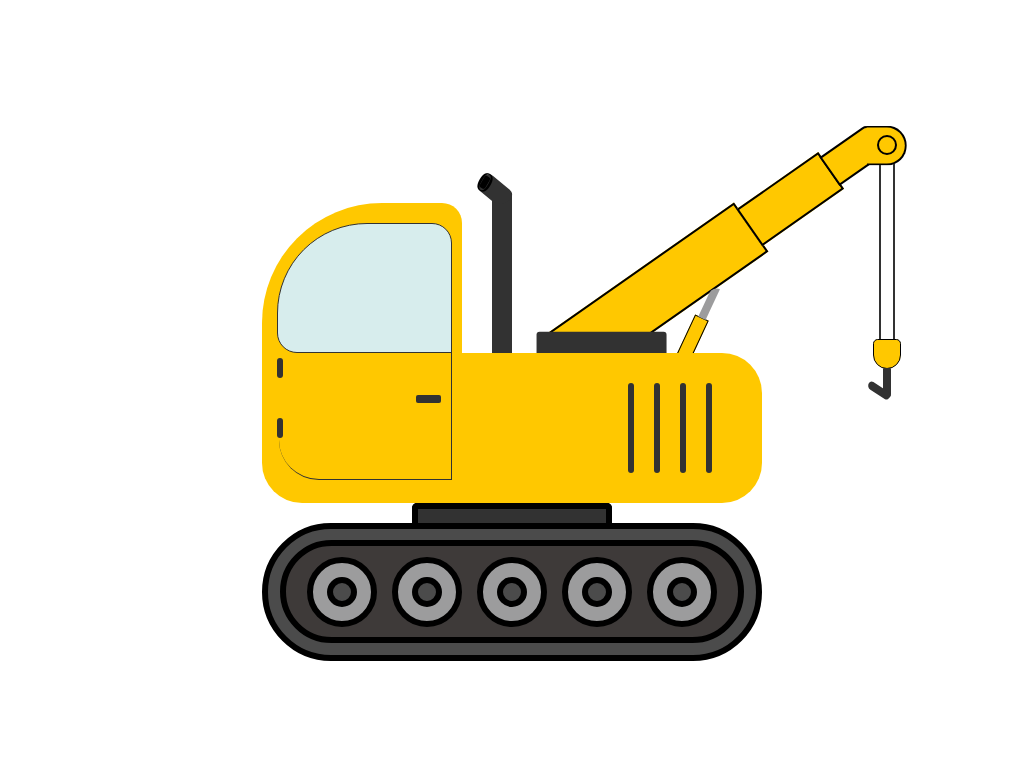

Write the HTML and CSS that draws this image.

<!-- file: index.html -->
<!DOCTYPE html>
<html lang="en">
<head>
  <meta charset="UTF-8">
  <meta http-equiv="X-UA-Compatible" content="IE=edge">
  <meta name="viewport" content="width=device-width, initial-scale=1.0">
  <link rel="stylesheet" href="./style.css">
  <title>Code Keeper</title>
</head>
<body>
<div class="crane">
  <div class="crane__jib">
    <span></span>
    <span></span>
  </div>
  <div class="crane__jib-head"></div>
  <div class="crane__jib-head-rope">
    <div></div>
    <div>
      <span class="crane__jib-head-hook"></span>
    </div>
  </div>
  <div class="crane__body">
    <div class="crane__body-cabin">
      <div class="crane__body-cabin-door"></div>
    </div>
    <div class="crane__body-engine">
      <div>
        <span>0</span>
      </div>
      <span></span><span></span><span></span><span></span>
    </div>
  </div>
  <div class="crane__caterpillar">
    <span></span><span></span><span></span><span></span><span></span>
  </div>
</div>
</body>
</html>

/* file: style.css */
*,
*::before,
*::after {
  margin: 0;
  padding: 0;
  box-sizing: border-box;
}
body {
  height: 100vh;
  display: grid;
  place-items: center;
}
.crane {
  width: 500px;
  display: flex;
  flex-direction: column;
  align-items: center;
}
.crane__caterpillar {
  position: relative;
  width: 100%;
  display: flex;
  align-items: center;
  justify-content: center;
  gap: 15px;
  border-radius: 100px;
  border: 6px solid #000;
  padding: 28px 20px;
  background-color: #4b4b4b;
}
.crane__caterpillar::before {
  content: '';
  position: absolute;
  width: 95%;
  height: 82%;
  background-color: #3e3a39;
  border-radius: 100px;
  border: 6px solid #000;
}
.crane__caterpillar span {
  position: relative;
  width: 70px;
  height: 70px;
  border-radius: 50%;
  border: 6px solid #000;
  background-color: #9c9c9d;
}
.crane__caterpillar span::before {
  content: '';
  position: absolute;
  width: 30px;
  height: 30px;
  left: 50%;
  top: 50%;
  transform: translate(-50%, -50%);
  background-color: #4b4b4b;
  border-radius: 50%;
  border: 6px solid #000;
}
.crane__body {
  position: relative;
  width: 100%;
  display: flex;
  justify-content: center;
  align-items: flex-end;
  transform: translateY(-20px);
}
.crane__body::before {
  content: '';
  position: absolute;
  width: 40%;
  height: 20px;
  left: 50%;
  bottom: -20px;
  transform: translateX(-50%);
  background-color: #323232;
  border-radius: 5px 5px 0 0;
  border: 6px solid #000;
  border-bottom: none;
}
.crane__body-cabin {
  position: relative;
  width: 40%;
  height: 300px;
  background-color: #ffc800;
  border-radius: 120px 20px 0 40px;
  padding: 20px 10px 20px 15px;
}
.crane__body-cabin::before {
  content: '';
  position: absolute;
  width: 6px;
  height: 20px;
  left: 15px;
  bottom: 125px;
  border-radius: 5px;
  background-color: #323232;
}
.crane__body-cabin::after {
  content: '';
  position: absolute;
  width: 6px;
  height: 20px;
  left: 15px;
  bottom: 65px;
  border-radius: 5px;
  background-color: #323232;
}
.crane__body-cabin-door {
  position: relative;
  width: 100%;
  height: 50%;
  border-radius: 90px 20px 0 20px;
  background-color: #d7eded;
  border: 1px solid #323232;
}
.crane__body-cabin-door::before {
  content: '';
  position: absolute;
  width: 100%;
  height: 100%;
  bottom: -100%;
  right: -1px;
  border-radius: 0 0 0 40px;
  border-right: 1px solid #323232;
  border-bottom: 1px solid #323232;
}
.crane__body-cabin-door::after {
  content: '';
  position: absolute;
  width: 25px;
  height: 8px;
  bottom: -40%;
  right: 10px;
  border-radius: 2px;
  background-color: #323232;
}
.crane__body-engine {
  position: relative;
  width: 60%;
  height: 150px;
  display: flex;
  align-items: center;
  justify-content: flex-end;
  padding-right: 50px;
  gap: 20px;
  background-color: #ffc800;
  border-radius: 0 40px 40px 0;
}
.crane__body-engine span {
  width: 6px;
  height: 60%;
  border-radius: 5px;
  background-color: #323232;
}
.crane__body-engine::before {
  content: '';
  position: absolute;
  width: 20px;
  height: 160px;
  top: -160px;
  left: 10%;
  background-color: #323232;
}
.crane__body-engine div {
  position: absolute;
  width: 20px;
  height: 35px;
  top: -180px;
  left: 7.5%;
  transform: rotate(-50deg);
  background-color: #323232;
  border-radius: 15px 15px 15px 30px;
}
.crane__body-engine div span {
  position: absolute;
  left: 12px;
  top: -11px;
  background-color: transparent;
  font-size: 29px;
  font-weight: 500;
  transform: rotate(80deg);
}
.crane__body-engine div span::before {
  content: '';
  position: absolute;
  width: 6px;
  height: 13px;
  left: 4px;
  top: 10px;
  background-color: #1a1a1a;
  border-radius: 2px;
  animation: smoke 1s linear infinite;
}
.crane__body-engine div span::after {
  content: '';
  position: absolute;
  width: 6px;
  height: 13px;
  left: 4px;
  top: 10px;
  background-color: #000;
  border-radius: 2px;
  animation: smoke 2s linear infinite;
}
.crane__jib {
  position: relative;
  width: 230px;
  height: 60px;
  background-color: #ffc800;
  border: 2px solid #000;
  transform: translate(145px, 155px) rotate(-35deg);
}
.crane__jib span:first-child {
  position: absolute;
  width: 50px;
  height: 15px;
  right: 87px;
  bottom: -38px;
  transform: rotate(-30deg);
  background-color: #ffc800;
  border: 1px solid #000;
}
.crane__jib span:last-child {
  position: absolute;
  width: 34px;
  height: 8px;
  right: 59px;
  bottom: -14px;
  transform: rotate(-30deg);
  background-color: #9c9c9d;
  border-radius: 0 15px 0 0;
}
.crane__jib::before {
  content: '';
  position: absolute;
  left: -26px;
  bottom: 8px;
  width: 130px;
  height: 22px;
  background-color: #323232;
  transform: rotate(35deg);
  border-radius: 3px 3px 0 0;
}
.crane__jib::after {
  content: '';
  position: absolute;
  left: 226px;
  top: 5px;
  width: 100px;
  height: 45px;
  background-color: #ffc800;
  border: 2px solid #000;
}
.crane__jib-head {
  position: relative;
  width: 60px;
  height: 35px;
  background-color: #ffc800;
  border: 2px solid #000;
  border-radius: 0 8px 0 0;
  transform: translate(342px, -31px) rotate(-35deg);
}
.crane__jib-head::before {
  content: '';
  position: absolute;
  width: 40px;
  height: 40px;
  left: 40px;
  top: 7px;
  background-color: #ffc800;
  border: 2px solid #000;
  border-left: none;
  border-radius: 0 30px 30px 0;
  transform: rotate(35deg);
}
.crane__jib-head-rope {
  position: relative;
  left: 375px;
  top: -68px;
  width: 20px;
  height: 20px;
  background-color: #ffc800;
  border: 2px solid #000;
  border-radius: 50%;
}
.crane__jib-head-rope div:first-child {
  position: absolute;
  left: 0;
  top: 28px;
  width: 2px;
  height: 200px;
  background-color: #323232;
  animation: jib-move 10s linear infinite;
}
.crane__jib-head-rope div:last-child {
  position: absolute;
  right: 0;
  top: 27px;
  width: 2px;
  height: 200px;
  background-color: #323232;
  animation: jib-move 10s linear infinite;
}
.crane__jib-head-hook {
  position: absolute;
  left: -20px;
  bottom: -5px;
  width: 28px;
  height: 30px;
  background-color: #ffc800;
  border: 1px solid #000;
  border-radius: 5px 5px 15px 15px;
}
.crane__jib-head-hook::before {
  content: '';
  position: absolute;
  width: 8px;
  height: 30px;
  left: 9px;
  bottom: -30px;
  background-color: #323232;
  border-radius: 5px 5px 20px 20px;
}
.crane__jib-head-hook::after {
  content: '';
  position: absolute;
  width: 8px;
  height: 25px;
  left: 1px;
  bottom: -35px;
  background-color: #323232;
  border-radius: 30px 20px 20px 20px;
  transform: rotate(-57deg);
}
@keyframes jib-move {
  0% {
    height: 200px;
  }
  50% {
    height: 400px;
  }
  100% {
    height: 200px;
  }
}
@keyframes smoke {
  0% {
    opacity: 0;
  }
  20% {
    border-radius: 50%;
    transform: translate(-5px, -5px);
  }
  40% {
    border-radius: 50%;
    transform: translate(-10px, -10px);
  }
  60% {
    width: 40px;
    height: 40px;
    border-radius: 50%;
    opacity: 0.5;
    filter: blur(8px);
    transform: translate(-50px, -40px);
  }
  80% {
    width: 60px;
    height: 60px;
    border-radius: 50%;
    opacity: 0.2;
    filter: blur(12px);
    transform: translate(-60px, -50px);
  }
  100% {
    border-radius: 50%;
    opacity: 0;
  }
}